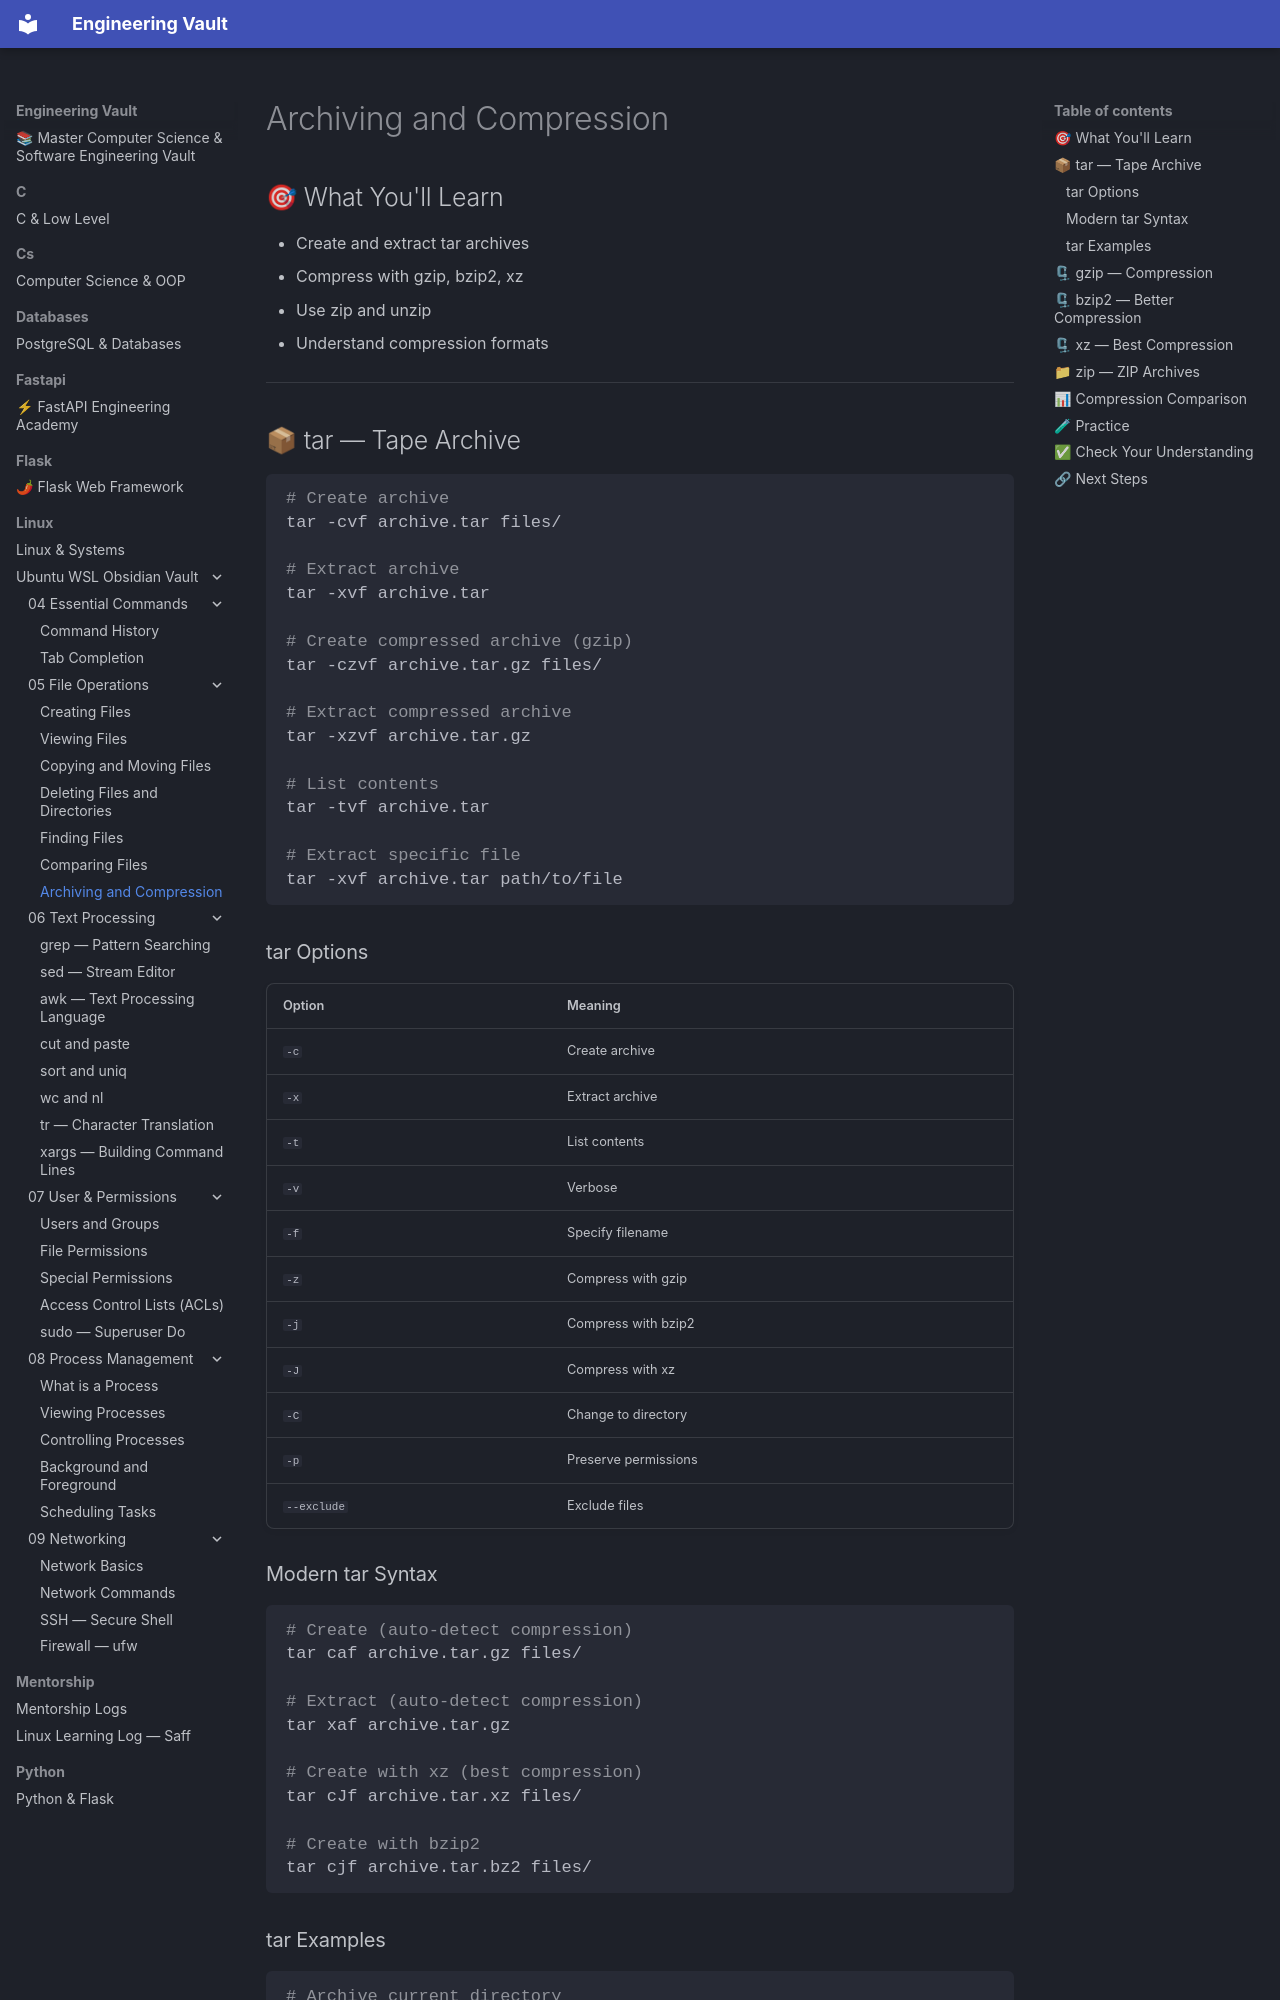

repository: Saff9/engineering-vault · page: linux/Ubuntu-WSL-Obsidian-Vault/05 - File Operations/05.07 - Archiving/index.html · generator: mkdocs

# Archiving and Compression

## 🎯 What You'll Learn
- Create and extract tar archives
- Compress with gzip, bzip2, xz
- Use zip and unzip
- Understand compression formats

---

## 📦 tar — Tape Archive

```bash
# Create archive
tar -cvf archive.tar files/

# Extract archive
tar -xvf archive.tar

# Create compressed archive (gzip)
tar -czvf archive.tar.gz files/

# Extract compressed archive
tar -xzvf archive.tar.gz

# List contents
tar -tvf archive.tar

# Extract specific file
tar -xvf archive.tar path/to/file
```

### tar Options

| Option | Meaning |
|--------|---------|
| `-c` | Create archive |
| `-x` | Extract archive |
| `-t` | List contents |
| `-v` | Verbose |
| `-f` | Specify filename |
| `-z` | Compress with gzip |
| `-j` | Compress with bzip2 |
| `-J` | Compress with xz |
| `-C` | Change to directory |
| `-p` | Preserve permissions |
| `--exclude` | Exclude files |

### Modern tar Syntax

```bash
# Create (auto-detect compression)
tar caf archive.tar.gz files/

# Extract (auto-detect compression)
tar xaf archive.tar.gz

# Create with xz (best compression)
tar cJf archive.tar.xz files/

# Create with bzip2
tar cjf archive.tar.bz2 files/
```
